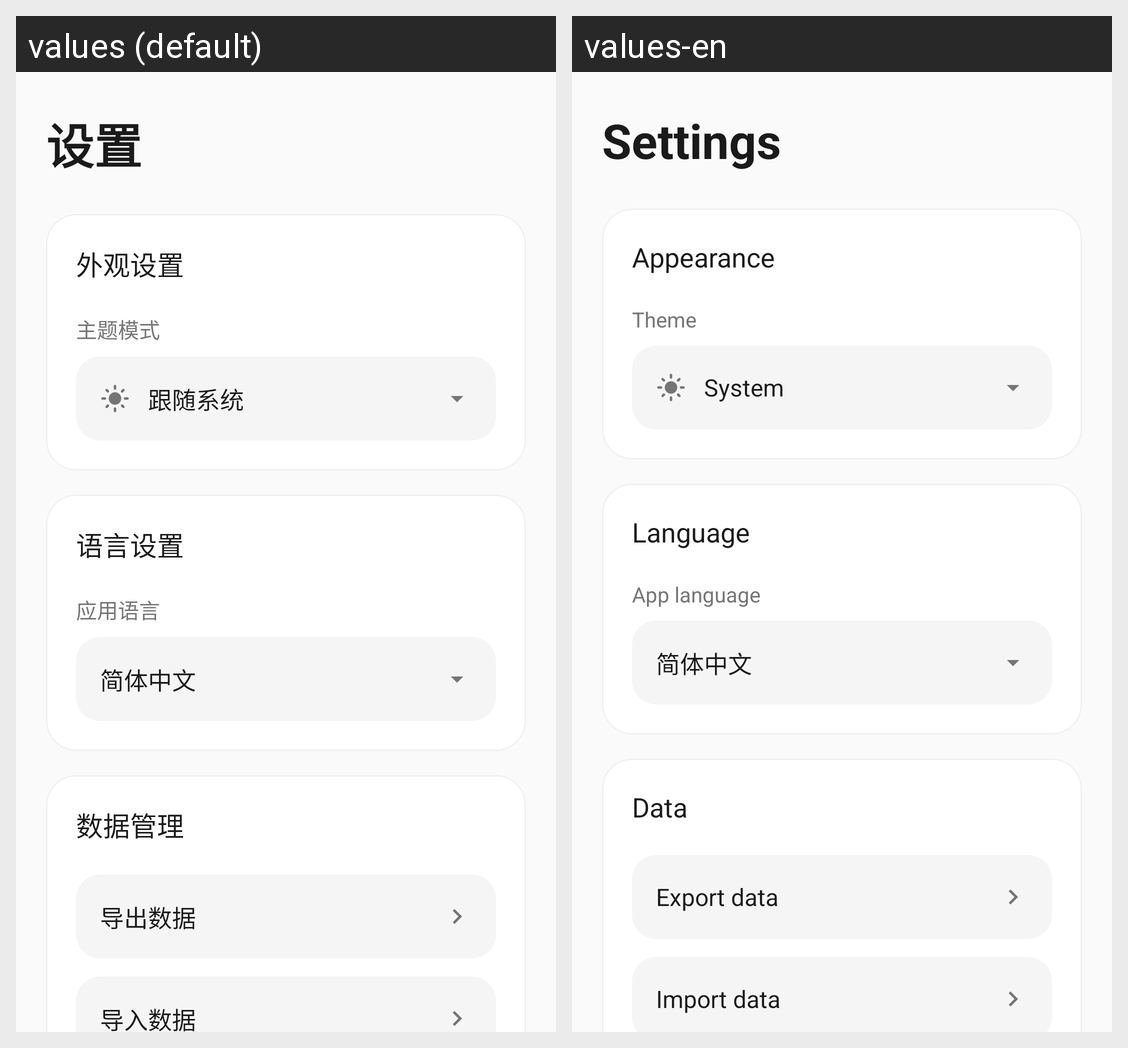

Here is an Android app screen in its default locale and in the app's own translations. Write out the translated-string differences for the strings that appear on this screen.
Android screen res/layout/fragment_settings.xml rendered under 2 locales, left to right: values (default), values-en. Device: Nexus 5 (rendered at 1080×1920; each locale shown at half size, 540×960, under a caption strip naming it); theme Theme.MyPotato.
Strings drawn on this screen, with the default value and each locale's value (text and hints the layout hard-codes, and strings that could not be matched under every locale, appear in the picture but are not listed):

settings_title
  values: 设置
  values-en: Settings

settings_group_appearance
  values: 外观设置
  values-en: Appearance

settings_item_theme
  values: 主题模式
  values-en: Theme

settings_item_theme_desc
  values: 跟随系统
  values-en: System

settings_group_language
  values: 语言设置
  values-en: Language

settings_item_language
  values: 应用语言
  values-en: App language

settings_item_language_desc
  values: 简体中文
  values-en: 简体中文

settings_group_data
  values: 数据管理
  values-en: Data

settings_item_export
  values: 导出数据
  values-en: Export data

settings_item_import
  values: 导入数据
  values-en: Import data
